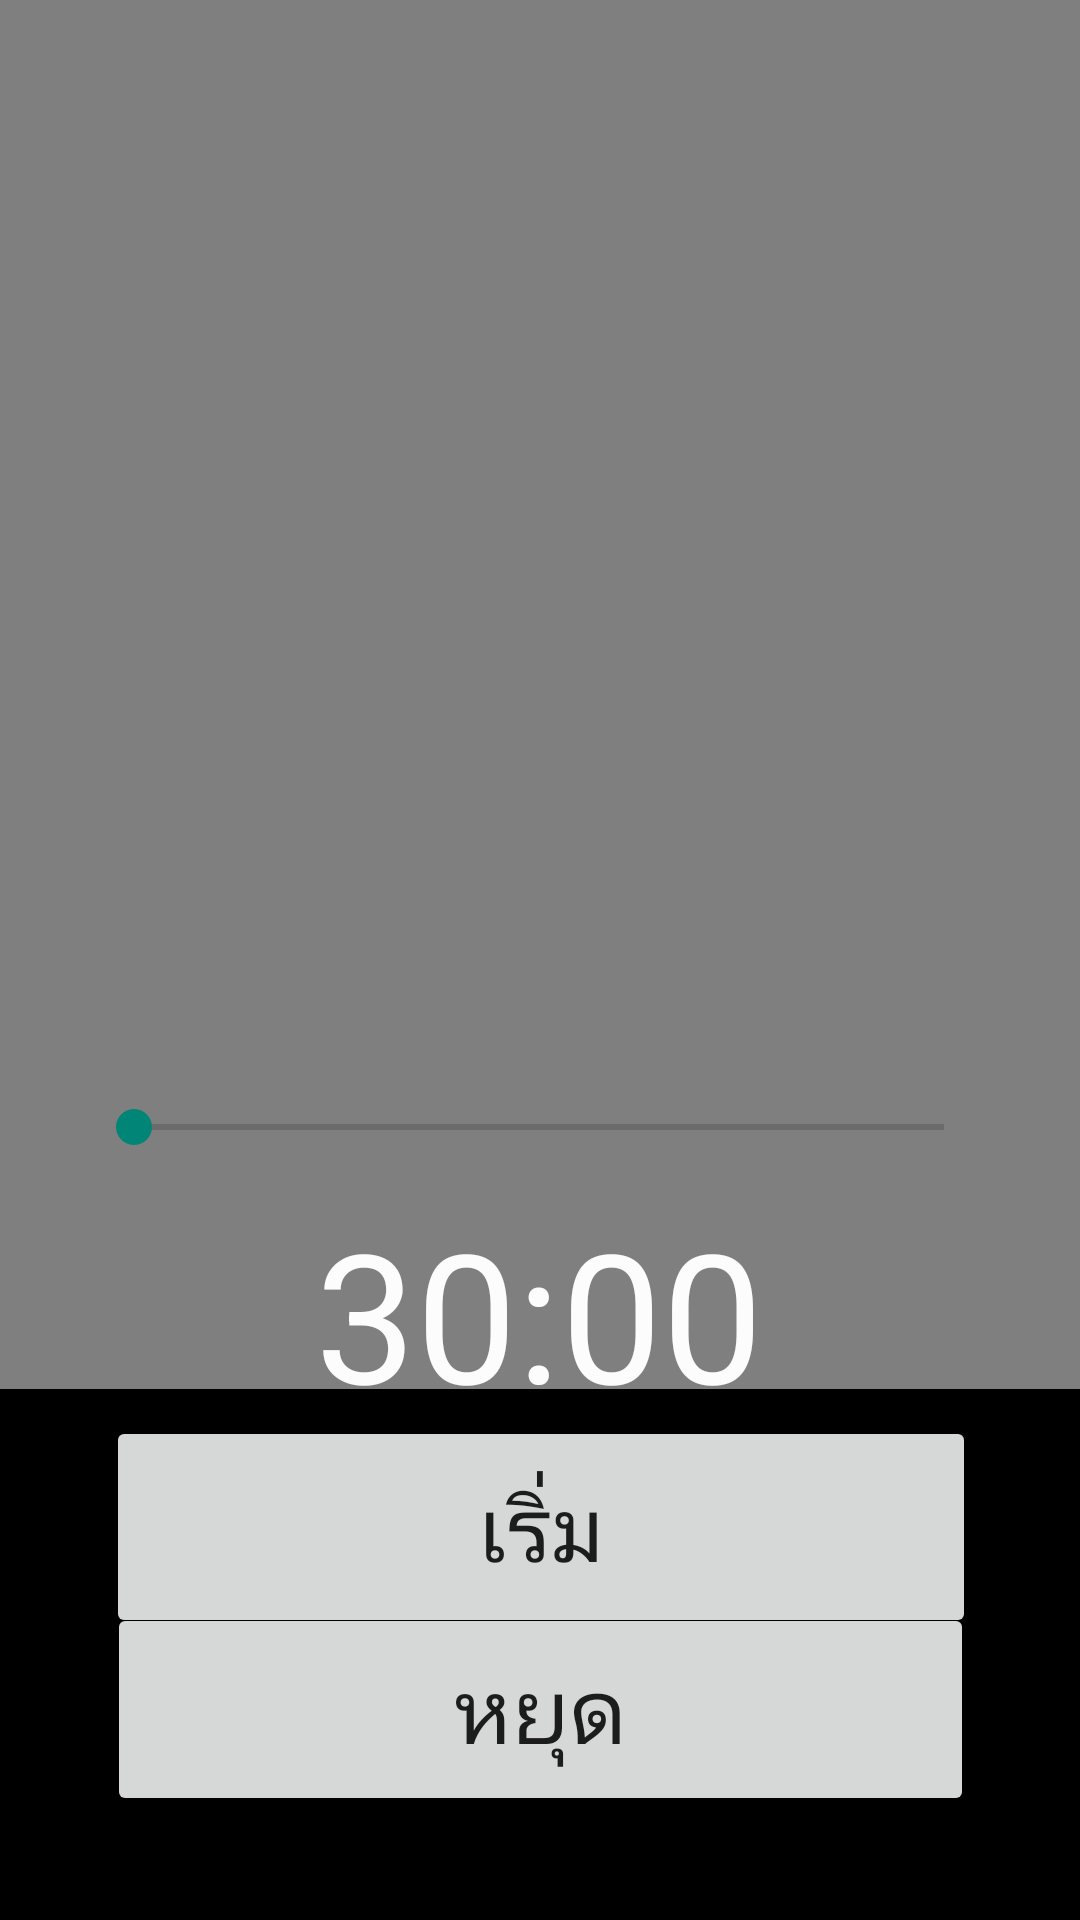

This screen was rendered from an Android layout file. Write that file and the resources it references.
<!-- AndroidManifest.xml: application theme Theme.Learningkids200 -->
<!-- res/layout/activity_readclock.xml -->
<?xml version="1.0" encoding="utf-8"?>
<androidx.constraintlayout.widget.ConstraintLayout xmlns:android="http://schemas.android.com/apk/res/android"
    xmlns:app="http://schemas.android.com/apk/res-auto"
    xmlns:tools="http://schemas.android.com/tools"
    android:layout_width="match_parent"
    android:layout_height="match_parent"
    android:background="@color/black"
    tools:context=".clock">

    <VideoView
        android:id="@+id/man"
        android:layout_width="575dp"
        android:layout_height="463dp"
        android:layout_centerHorizontal="true"
        android:layout_centerVertical="true"
        android:background="@android:color/transparent"
        app:layout_constraintBottom_toBottomOf="parent"
        app:layout_constraintEnd_toEndOf="parent"
        app:layout_constraintHorizontal_bias="0.518"
        app:layout_constraintStart_toStartOf="parent"
        app:layout_constraintTop_toTopOf="parent"
        app:layout_constraintVertical_bias="0.0" />

    <Button
        android:id="@+id/start"
        android:layout_width="290dp"
        android:layout_height="74dp"
        android:text="เริ่ม"
        android:textSize="30dp"
        android:onClick="start_timer"
        app:layout_constraintBottom_toBottomOf="parent"
        app:layout_constraintEnd_toEndOf="parent"
        app:layout_constraintHorizontal_bias="0.504"
        app:layout_constraintStart_toStartOf="parent"
        app:layout_constraintTop_toTopOf="parent"
        app:layout_constraintVertical_bias="0.834" />

    <Button
        android:id="@+id/stop"
        android:layout_width="289dp"
        android:layout_height="71dp"
        android:text="หยุด"
        android:textSize="30dp"
        app:layout_constraintBottom_toBottomOf="parent"
        app:layout_constraintEnd_toEndOf="parent"
        app:layout_constraintStart_toStartOf="parent"
        app:layout_constraintTop_toTopOf="parent"
        app:layout_constraintVertical_bias="0.939" />

    <SeekBar
        android:id="@+id/time"
        android:layout_width="302dp"
        android:layout_height="82dp"
        app:layout_constraintBottom_toBottomOf="parent"
        app:layout_constraintEnd_toEndOf="parent"
        app:layout_constraintHorizontal_bias="0.495"
        app:layout_constraintStart_toStartOf="parent"
        app:layout_constraintTop_toTopOf="parent"
        app:layout_constraintVertical_bias="0.6" />

    <TextView
        android:id="@+id/tt"
        android:layout_width="wrap_content"
        android:layout_height="wrap_content"
        android:text="30:00"
        android:textColor="#FDFCFC"
        android:textSize="60sp"
        app:layout_constraintBottom_toBottomOf="parent"
        app:layout_constraintEnd_toEndOf="parent"
        app:layout_constraintHorizontal_bias="0.498"
        app:layout_constraintStart_toStartOf="parent"
        app:layout_constraintTop_toTopOf="parent"
        app:layout_constraintVertical_bias="0.71" />

</androidx.constraintlayout.widget.ConstraintLayout>
<!-- resources referenced by this layout -->
<resources>
  <color name="black">#FF000000</color>
  <style name="Theme.Learningkids200" parent="Theme.AppCompat.DayNight.DarkActionBar">
          
          <item name="colorPrimary">@color/purple_500</item>
          <item name="colorPrimaryVariant">@color/purple_700</item>
          <item name="colorOnPrimary">@color/white</item>
          
          <item name="colorSecondary">@color/teal_200</item>
          <item name="colorSecondaryVariant">@color/teal_700</item>
          <item name="colorOnSecondary">@color/black</item>
          
          <item name="android:statusBarColor">?attr/colorPrimaryVariant</item>
          
      </style>
  <color name="purple_500">#FF6200EE</color>
  <color name="purple_700">#FF3700B3</color>
  <color name="white">#FFFFFFFF</color>
  <color name="teal_200">#FF03DAC5</color>
  <color name="teal_700">#FF018786</color>
</resources>
